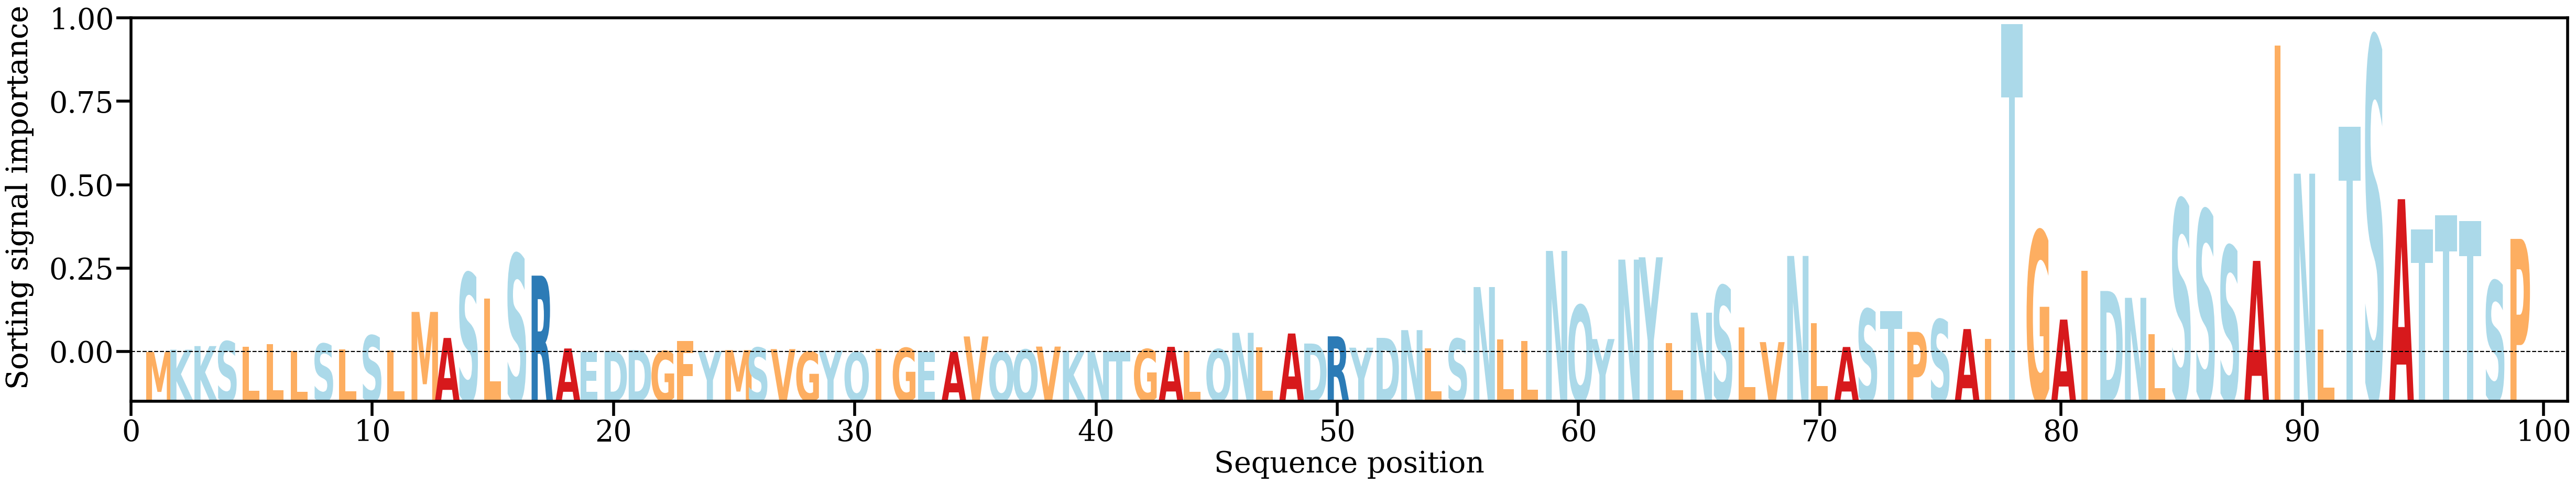

The file beside this chart, header and first rows:
AA, Alpha
M, [0.00010303]
K, [0.00059581]
K, [0.00139758]
S, [0.00243498]
L, [0.00121746]
L, [0.00182849]
L, [0.0002863]
S, [0.00191746]
L, [0.00065556]
S, [0.00374269]
L, [0.00049167]
M, [0.00898217]
A, [0.0032032]
S, [0.01759561]
L, [0.01196535]
S, [0.02178456]
R, [0.01703142]
A, [0.00086598]
E, [4.1354677e-05]
D, [0.00023489]
D, [0.00051115]
G, [0.00029173]
F, [0.00250185]
Y, [0.00026235]
M, [0.00050818]
S, [0.00104668]
V, [0.00072464]
G, [0.0001497]
Y, [0.00038599]
Q, [6.295621e-05]
I, [0.00081366]
G, [0.00096658]
E, [6.599359e-05]
A, [0.00014553]
V, [0.00353309]
Q, [0.00014073]
Q, [0.0006048]
V, [0.00128908]
K, [0.00029879]
N, [0.00020137]
T, [0.00019842]
G, [0.00070384]
A, [0.00123226]
L, [0.00031741]
Q, [0.00069809]
N, [0.00434007]
L, [0.00112447]
A, [0.00418992]
D, [0.00196427]
R, [0.00356344]
Y, [0.00104579]
D, [0.00321999]
N, [0.0049376]
L, [0.00092119]
S, [0.00302149]
N, [0.0144964]
L, [0.00291574]
L, [0.00256828]
N, [0.02251509]
Q, [0.01045008]
... 39 more rows
